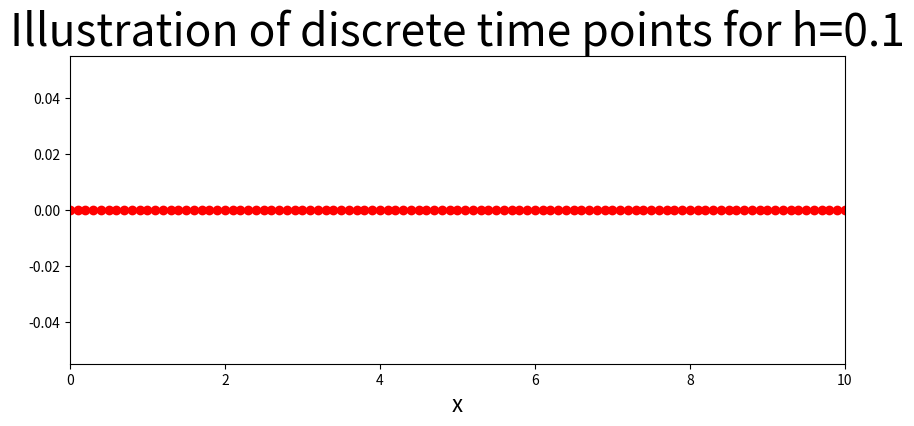
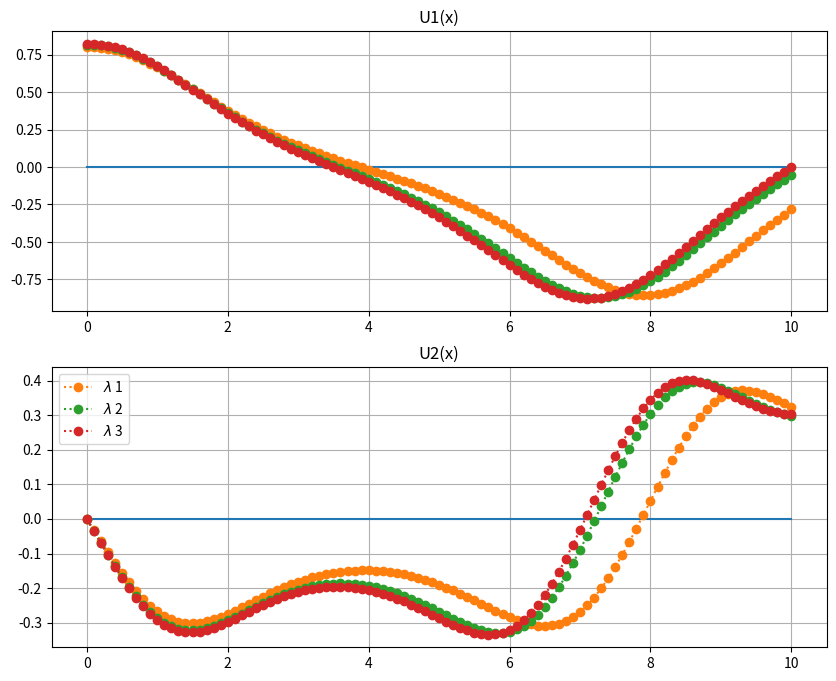
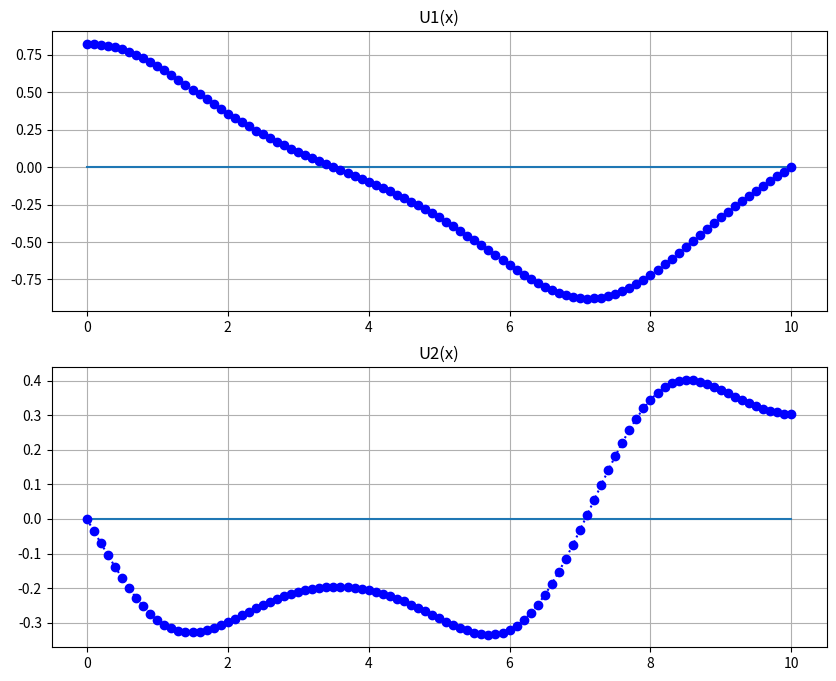
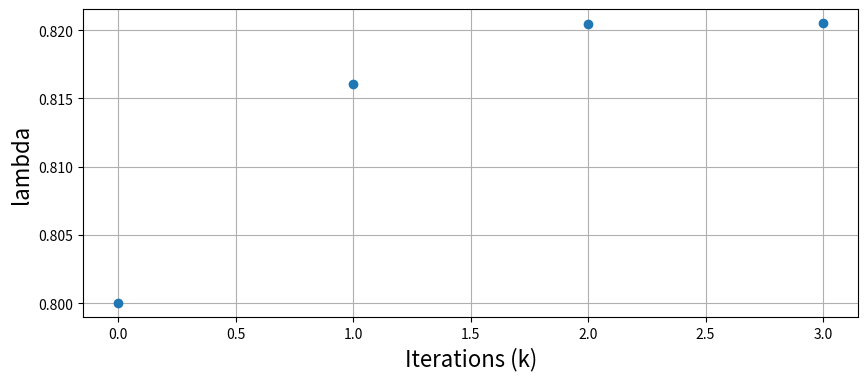

Python code for these plots, in order:
import numpy as np
import math
import matplotlib.pyplot as plt
import warnings
warnings.filterwarnings("ignore")

#-------------------------------------------------
## BVP
N=100
a=0
b=+10
h=(b-a)/N
x=np.linspace(a, b,N+1)
fig1 = plt.figure(figsize=(10,4))
plt.plot(x,0*x,'o:',color='red')
plt.xlim((a,b))
plt.xlabel('x',fontsize=16)
plt.title('Illustration of discrete time points for h=%s'%(h),fontsize=32)
plt.show()

#-------------------------------------------------
U1=np.zeros(N+1)
U2=np.zeros(N+1)
Z1=np.zeros(N+1)
Z2=np.zeros(N+1)

beta  = 0  # y (b) = beta
alpha = 0    # y'(a) = alpha
lambda_app=[0.8]
U2[0]=alpha##-2.5           # swap 1<->2
U1[0]=lambda_app[0]
                     # swap 1<->2
Z2[0]=0
Z1[0]=1
#-------------------------------------------------
tol=0.0001
k=0
fig2 = plt.figure(figsize=(10,8))
gs   = fig2.add_gridspec(2,1)
ax1  = fig2.add_subplot(gs[0,0])
ax1.set_title('U1(x)')
ax1.plot(x,beta*np.ones(N+1))
ax2  = fig2.add_subplot(gs[1,0])
ax2.set_title('U2(x)')
ax2.plot(x,alpha*np.ones(N+1))
ax1.grid(True); ax2.grid(True)

mu    = 0.3 
omega = 0.7 

while  k<20:
    k=k+1
    for i in range (0,N):
        U1[i+1]=U1[i]+h*(U2[i])
        U2[i+1]=U2[i]+h*( (-omega**2+1)*U1[i] -2*U1[i]**3 + 3*mu*U1[i]**5)
        #(32+2*x[i]**3-U1[i]*U2[i])/8#(-2*U2[i]*U1[i])
    
        Z1[i+1]=Z1[i]+h*(Z2[i])
        Z2[i+1]=Z2[i]+h*Z1[i]*(1-omega**2 - 6*U1[i]**2 + 15*mu*U1[i]**4)
        #(-U2[i]*Z1[i]+U1[i]*Z2[i])/8#(-2*U2[i]*Z1[i]-2*Z2[i]*U1[i])

    lambda_app.append(lambda_app[k-1]-(U1[N]-beta)/Z1[N])
    
    ax1.plot(x,U1,':o',label=r"$\lambda$ %s"%(k))
    #ax1.xlabel('x',fontsize=16)
    #ax1.ylabel('U1',fontsize=16)
    
    ax2.plot(x,U2,':o',label=r"$\lambda$ %s"%(k))
    #ax2.xlabel('x', fontsize=16)
    #ax2.ylabel('U2', fontsize=16)

    U1[0]=lambda_app[k]             # swap 1<->2    
    if abs(lambda_app[k]-lambda_app[k-1])<tol:
        break
       
plt.legend(loc='best')
#plt.title(r"Iterations of $\lambda_k$",fontsize=32)
#plt.tight_layout()
plt.show()
print(lambda_app)
#-------------------------------------------------/
fig3 = plt.figure(figsize=(10,8))
gs   = fig3.add_gridspec(2,1)
ax1  = fig3.add_subplot(gs[0,0])
ax1.set_title('U1(x)')
ax1.plot(x,beta*np.ones(N+1))
ax2  = fig3.add_subplot(gs[1,0])
ax2.set_title('U2(x)')
ax2.plot(x,alpha*np.ones(N+1))

ax1.grid(True)
ax1.plot(x,U1,'b:o')
ax2.grid(True)
ax2.plot(x,U2,'b:o')

#plt.title("Numerical Approximation of the non-linear Boundary Value Problem",fontsize=32)
ax1.set_title("U1(x)")
ax2.set_title("U2(x)")#, fontsize=16)
plt.show()
#-------------------------------------------------
fig = plt.figure(figsize=(10,4))
plt.grid(True)
plt.plot(lambda_app,'o')
#plt.title("Values of $\lambda$ for each interation ",fontsize=32)
plt.xlabel('Iterations (k)',fontsize=16)
plt.ylabel("lambda",fontsize=16)
plt.show()
